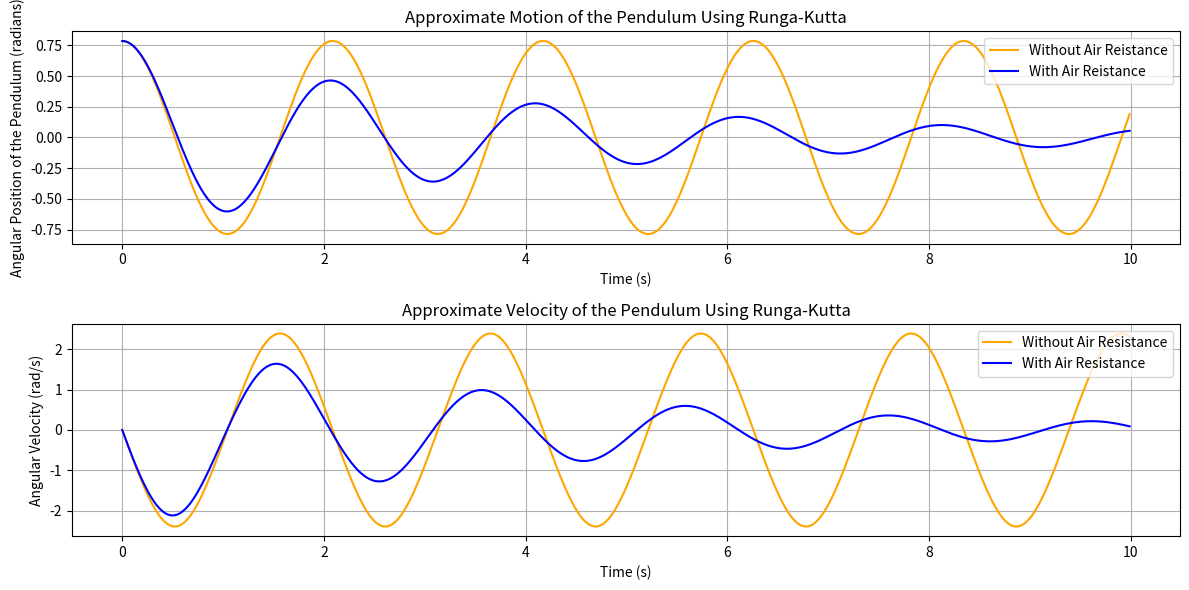
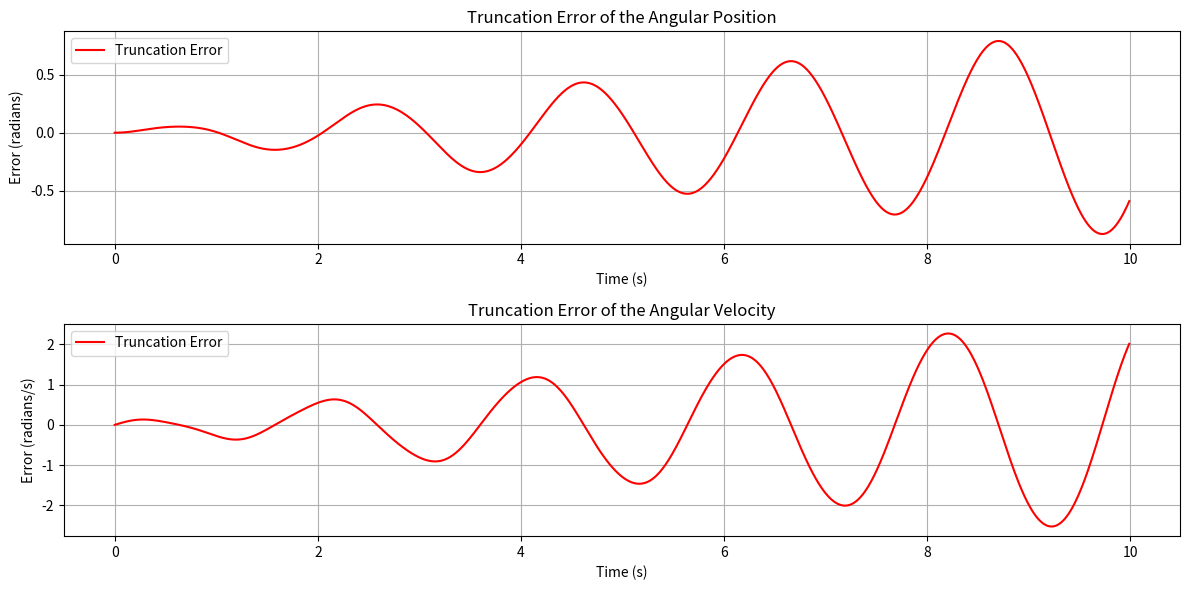

The script that saved these images, in order:
# runga kutta method of intergration
#just importing packages
from matplotlib import pyplot as plt
import numpy as np

# constants
g = 9.81  # gravity m/s^2
length = 1.0   # length of the pendulum m

# ODE of Pendulum
def pendulum(time, position):
    theta, omega = position
    dtheta_dt = omega
    domega_dt = - (g / length) * np.sin(theta)
    return np.array([dtheta_dt, domega_dt])

def pendulum_air_resistance(time, position):
    b = 0.5 #damping coeffience from air resistance
    theta, omega = position
    dtheta_dt = omega
    domega_dt = - (g / length) * np.sin(theta) - b * omega
    return np.array([dtheta_dt, domega_dt])


# runga-Kutta
def runga_kutta(function, y_0, init_time, max_time, dt):
    time_val = np.arange(init_time, max_time, dt)
    y_val = np.zeros( (len(time_val), len(y_0)))
    y_val[0] = y_0

    for i in range(1, len(time_val)):
        time = time_val[i-1]
        y = y_val[i-1]

        # 4 coeffients
        k1 = function(time, y)
        k2 = function(time + dt/2, y + dt/2 * k1)
        k3 = function(time + dt/2, y + dt/2 * k2)
        k4 = function(time + dt, y + dt * k3)

        #sum coeffients
        y_val[i] = y + (dt/6) * (k1 + 2*k2 + 2*k3 + k4)

    return time_val, y_val

# runga-Kutta with air resistance
def a_runga_kutta(function, y_0, init_time, max_time, dt):
    a_time_val = np.arange(init_time, max_time, dt)
    a_y_val = np.zeros( (len(time_val), len(y_0)))
    a_y_val[0] = y_0

    for i in range(1, len(a_time_val)):
        time = a_time_val[i-1]
        y = a_y_val[i-1]

        # 4 coeffients
        k1 = function(time, y)
        k2 = function(time + dt/2, y + dt/2 * k1)
        k3 = function(time + dt/2, y + dt/2 * k2)
        k4 = function(time + dt, y + dt * k3)

        #sum coeffients
        a_y_val[i] = y + (dt/6) * (k1 + 2*k2 + 2*k3 + k4)

    return a_time_val, a_y_val


# initial conditions of the pendulum  
init_theta = np.pi / 4  # Initial angle (45 degrees)
init_omega = 0.0        # Initial angular velocity
y_0 = np.array([init_theta, init_omega])

init_time = 0.0  # Start time
max_time = 10.0  # End time
dt = 0.01  # Time step

time_val, y_val = runga_kutta(pendulum, y_0, init_time, max_time, dt)

a_time_val, a_y_val = a_runga_kutta(pendulum_air_resistance, y_0, init_time, max_time, dt)

# breaking up array
theta_val = y_val[:, 0]
omega_val = y_val[:, 1]
a_theta_val = a_y_val[:, 0]
a_omega_val = a_y_val[:, 1]        

#analytic solution

t_values = np.arange(init_time, max_time, dt)
theta_values = init_theta * np.cos(np.sqrt(g / length) * t_values)
omega_values = -np.sqrt(g/length)*init_theta * np.sin(np.sqrt(g / length) * t_values)
 

# truncation error
truncation_errors_theta = (theta_val-theta_values)
truncation_errors_omega = (omega_val-omega_values)

#plot

plt.figure(figsize=(12, 6))

# angular position

plt.subplot(2, 1, 1)
plt.plot(time_val, theta_val, label='Without Air Reistance', color='orange')
plt.plot(a_time_val, a_theta_val, label='With Air Reistance', color='blue')
plt.title('Approximate Motion of the Pendulum Using Runga-Kutta')
plt.xlabel('Time (s)')
plt.ylabel('Angular Position of the Pendulum (radians)')
plt.grid()
plt.legend()

# Angular velocity plot

plt.subplot(2, 1, 2)
plt.plot(time_val, omega_val, label='Without Air Resistance', color='orange')
plt.plot(a_time_val, a_omega_val, label='With Air Resistance', color='blue')
plt.title('Approximate Velocity of the Pendulum Using Runga-Kutta')
plt.xlabel('Time (s)')
plt.ylabel('Angular Velocity (rad/s)')
plt.grid()
plt.legend()


plt.tight_layout()
plt.show()
        

#truncation error plot

plt.figure(figsize=(12, 6))
plt.subplot(2, 1, 1)

plt.plot(time_val, truncation_errors_theta, label='Truncation Error', color='red')
plt.title('Truncation Error of the Angular Position')
plt.xlabel('Time (s)')
plt.ylabel('Error (radians)')
plt.legend()
plt.grid()

plt.subplot(2, 1, 2)

plt.plot(time_val, truncation_errors_omega, label='Truncation Error', color='red')
plt.title('Truncation Error of the Angular Velocity') 
plt.xlabel('Time (s)')
plt.ylabel('Error (radians/s)')
plt.legend()
plt.grid()

plt.tight_layout()
plt.show()
    

